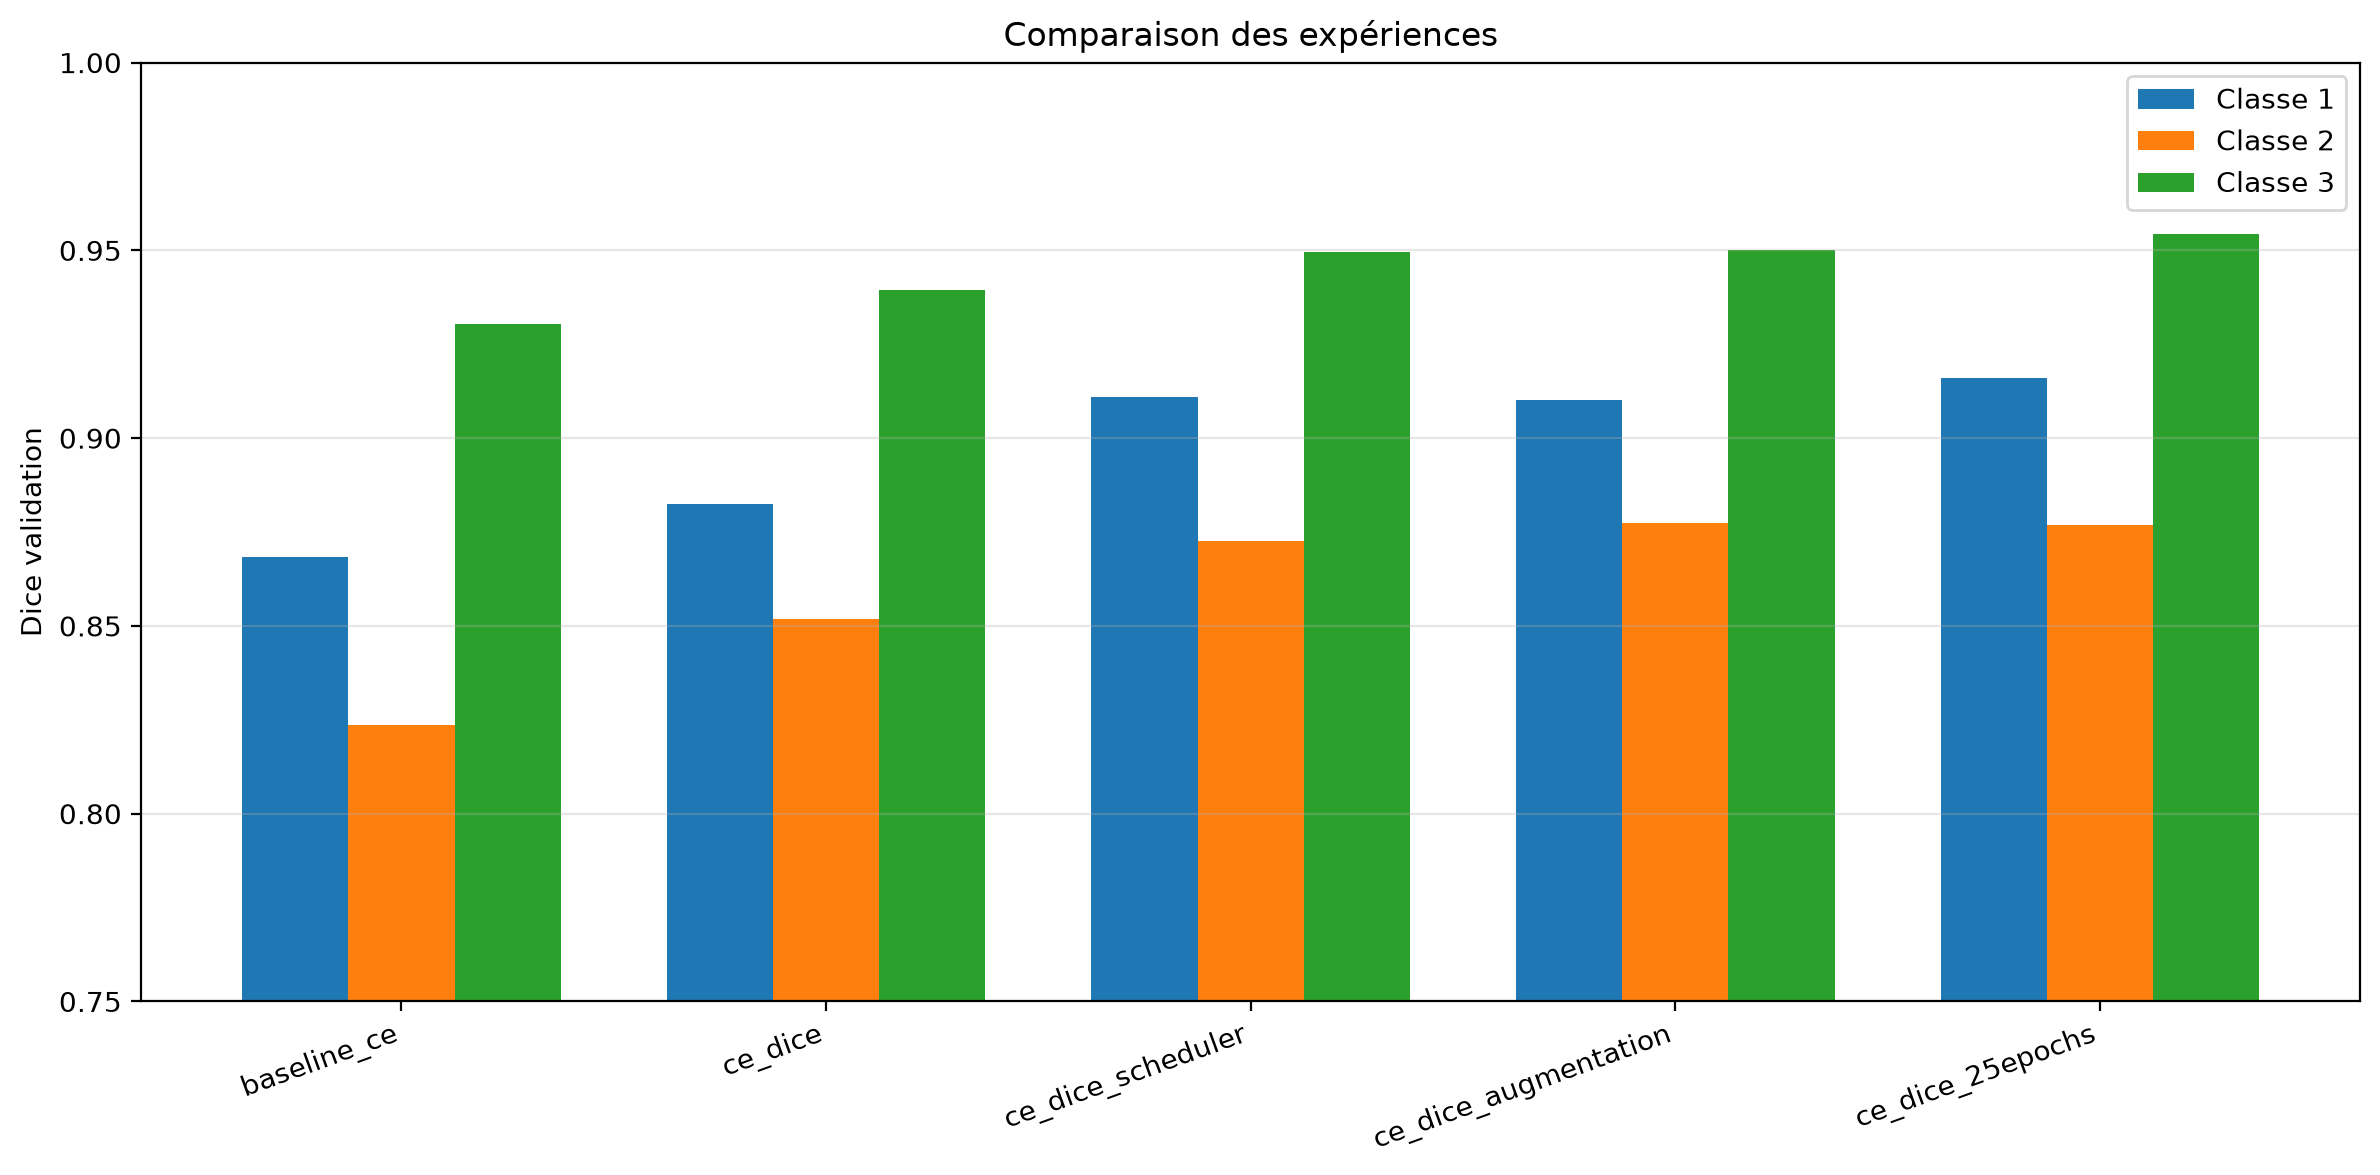

The file beside this chart, header and first rows:
experiment, loss, epochs, batch_size, augmentation, scheduler, best_epoch, val_dice, dice_class_1, dice_class_2, dice_class_3
baseline_ce, CrossEntropyLoss, 10, 8, False, None, 9, 0.8742, 0.8684, 0.8237, 0.9305
ce_dice, DiceCrossEntropyLoss, 10, 8, False, None, 10, 0.8913, 0.8823, 0.8519, 0.9396
ce_dice_scheduler, DiceCrossEntropyLoss, 30, 16, False, ReduceLROnPlateau, 21, 0.911, 0.9108, 0.8726, 0.9495
ce_dice_augmentation, DiceCrossEntropyLoss, 30, 16, True, ReduceLROnPlateau, 27, 0.9125, 0.9101, 0.8774, 0.9501
ce_dice_25epochs, DiceCrossEntropyLoss, 25, 8, False, None, 21, 0.9157, 0.9161, 0.8768, 0.9543
